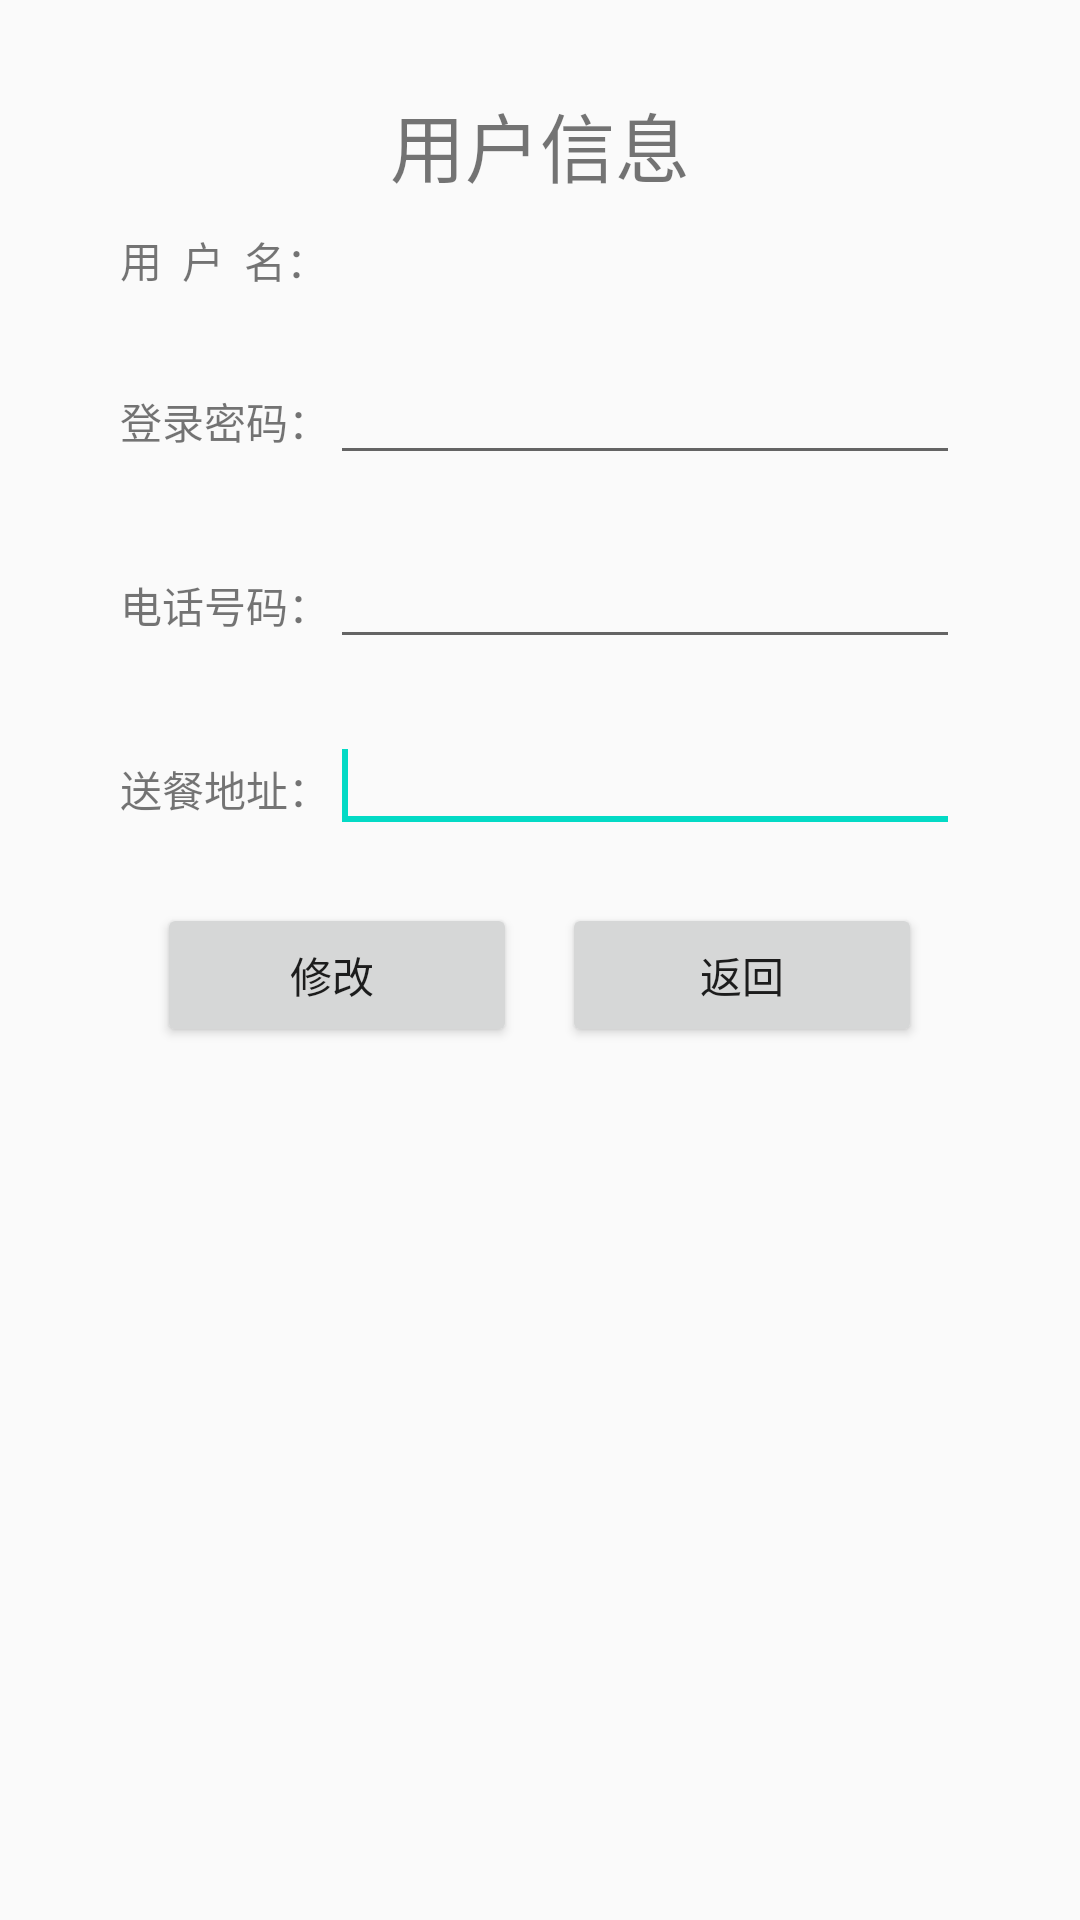

Write the Android layout XML for this screen, with the resource values it uses.
<!-- AndroidManifest.xml: application theme AppTheme -->
<!-- res/layout/activity_user_info.xml -->
<?xml version="1.0" encoding="utf-8"?>
<LinearLayout xmlns:android="http://schemas.android.com/apk/res/android"
    android:layout_width="match_parent"
    android:layout_height="match_parent"
    android:orientation="vertical" >

    <TextView
        android:id="@+id/textView1"
        android:layout_width="wrap_content"
        android:layout_height="wrap_content"
        android:layout_gravity="center_horizontal"
        android:layout_marginTop="30dp"
        android:text="用户信息"
        android:textSize="25sp" />

    <LinearLayout
        android:layout_width="match_parent"
        android:layout_height="wrap_content"
        android:layout_margin="10dp"
        android:orientation="horizontal">
        <TextView
            android:id="@+id/textView2"
            android:layout_width="wrap_content"
            android:layout_height="wrap_content"
            android:layout_marginLeft="30dp"
            android:text="用  户  名：" />
        <TextView
            android:id="@+id/textUserId"
            android:layout_width="wrap_content"
            android:layout_height="wrap_content"
            android:layout_marginRight="30dp"
            android:ems="30" >
        </TextView>
    </LinearLayout>

    <LinearLayout
        android:layout_width="match_parent"
        android:layout_height="wrap_content"
        android:layout_margin="10dp"
        android:orientation="horizontal">
        <TextView
            android:id="@+id/textView3"
            android:layout_width="wrap_content"
            android:layout_height="wrap_content"
            android:layout_marginLeft="30dp"
            android:text="登录密码：" />
        <EditText
            android:id="@+id/etLoginPswrod"
            android:layout_width="wrap_content"
            android:layout_height="wrap_content"
            android:layout_marginRight="30dp"
            android:ems="30" >
            <requestFocus />
        </EditText>
    </LinearLayout>

    <LinearLayout
        android:layout_width="match_parent"
        android:layout_height="wrap_content"
        android:layout_margin="10dp"
        android:orientation="horizontal">
        <TextView
            android:id="@+id/textView6"
            android:layout_width="wrap_content"
            android:layout_height="wrap_content"
            android:layout_marginLeft="30dp"
            android:text="电话号码：" />
        <EditText
            android:id="@+id/etUserPhone"
            android:layout_width="wrap_content"
            android:layout_height="wrap_content"
            android:layout_marginRight="30dp"
            android:ems="30" >
            <requestFocus />
        </EditText>
    </LinearLayout>

    <LinearLayout
        android:layout_width="match_parent"
        android:layout_height="wrap_content"
        android:layout_margin="10dp"
        android:orientation="horizontal">
        <TextView
            android:id="@+id/textView7"
            android:layout_width="wrap_content"
            android:layout_height="wrap_content"
            android:layout_marginLeft="30dp"
            android:text="送餐地址：" />
        <EditText
            android:id="@+id/etUserAddress"
            android:layout_width="wrap_content"
            android:layout_height="wrap_content"
            android:layout_marginRight="30dp"
            android:ems="30" >
            <requestFocus />
        </EditText>
    </LinearLayout>

    <LinearLayout
        android:layout_width="wrap_content"
        android:layout_height="wrap_content"
        android:layout_marginTop="10dp"
        android:layout_gravity="center"
        android:orientation="horizontal" >
        <Button
            android:id="@+id/btnModify"
            android:layout_width="120dp"
            android:layout_height="wrap_content"

            android:gravity="center"
            android:text="修改 " />
        <Button
            android:id="@+id/btnReturn"
            android:layout_width="120dp"
            android:layout_height="wrap_content"
            android:layout_marginLeft="15dp"
            android:gravity="center"
            android:text="返回" />
    </LinearLayout>

</LinearLayout>
<!-- resources referenced by this layout -->
<resources>
  <style name="AppTheme" parent="Theme.AppCompat.Light.DarkActionBar">
          
          <item name="colorPrimary">@color/colorPrimary</item>
          <item name="colorPrimaryDark">@color/colorPrimaryDark</item>
          <item name="colorAccent">@color/colorAccent</item>
      </style>
  <!-- not gathered from this repository: default colours our renderer supplied (Android Studio template values) -->
  <color name="colorPrimary">#FF6200EE</color>
  <color name="colorPrimaryDark">#FF3700B3</color>
  <color name="colorAccent">#FF03DAC5</color>
</resources>
